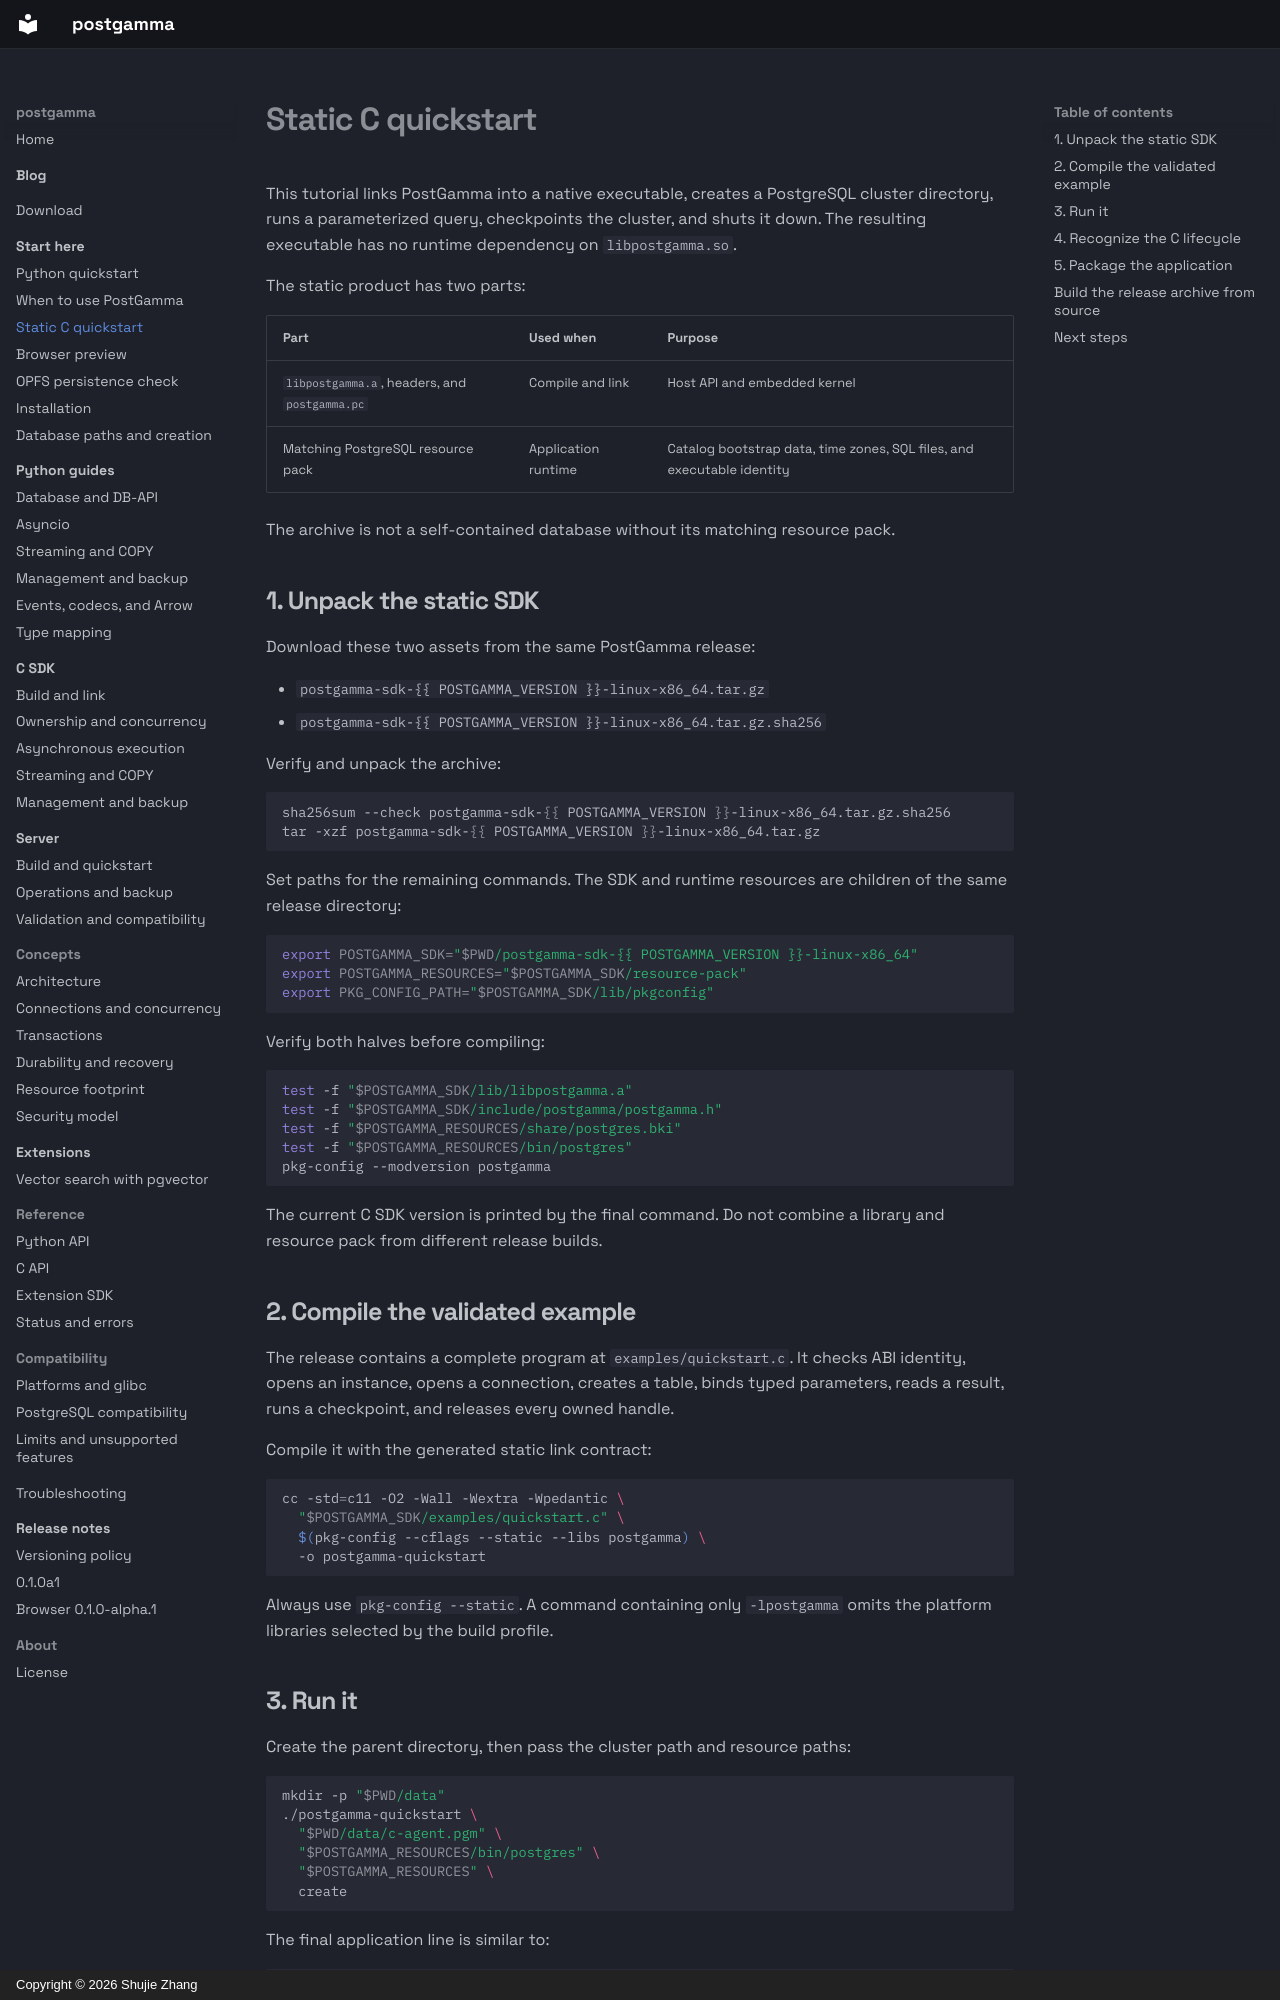

repository: postgamma/postgamma · page: getting-started/c-static/index.html · generator: mkdocs · copyright: Copyright © 2026 Shujie Zhang

# Static C quickstart

This tutorial links PostGamma into a native executable, creates a PostgreSQL
cluster directory, runs a parameterized query, checkpoints the cluster, and
shuts it down. The resulting executable has no runtime dependency on
`libpostgamma.so`.

The static product has two parts:

| Part | Used when | Purpose |
| --- | --- | --- |
| `libpostgamma.a`, headers, and `postgamma.pc` | Compile and link | Host API and embedded kernel |
| Matching PostgreSQL resource pack | Application runtime | Catalog bootstrap data, time zones, SQL files, and executable identity |

The archive is not a self-contained database without its matching resource
pack.

## 1. Unpack the static SDK

Download these two assets from the same PostGamma release:

- `postgamma-sdk-{{ POSTGAMMA_VERSION }}-linux-x86_64.tar.gz`
- `postgamma-sdk-{{ POSTGAMMA_VERSION }}-linux-x86_64.tar.gz.sha256`

Verify and unpack the archive:

```bash
sha256sum --check postgamma-sdk-{{ POSTGAMMA_VERSION }}-linux-x86_64.tar.gz.sha256
tar -xzf postgamma-sdk-{{ POSTGAMMA_VERSION }}-linux-x86_64.tar.gz
```

Set paths for the remaining commands. The SDK and runtime resources are
children of the same release directory:

```bash
export POSTGAMMA_SDK="$PWD/postgamma-sdk-{{ POSTGAMMA_VERSION }}-linux-x86_64"
export POSTGAMMA_RESOURCES="$POSTGAMMA_SDK/resource-pack"
export PKG_CONFIG_PATH="$POSTGAMMA_SDK/lib/pkgconfig"
```

Verify both halves before compiling:

```bash
test -f "$POSTGAMMA_SDK/lib/libpostgamma.a"
test -f "$POSTGAMMA_SDK/include/postgamma/postgamma.h"
test -f "$POSTGAMMA_RESOURCES/share/postgres.bki"
test -f "$POSTGAMMA_RESOURCES/bin/postgres"
pkg-config --modversion postgamma
```

The current C SDK version is printed by the final command. Do not combine a
library and resource pack from different release builds.

## 2. Compile the validated example

The release contains a complete program at `examples/quickstart.c`. It checks
ABI identity, opens an instance, opens a connection, creates a table, binds
typed parameters, reads a result, runs a checkpoint, and releases every owned
handle.

Compile it with the generated static link contract:

```bash
cc -std=c11 -O2 -Wall -Wextra -Wpedantic \
  "$POSTGAMMA_SDK/examples/quickstart.c" \
  $(pkg-config --cflags --static --libs postgamma) \
  -o postgamma-quickstart
```

Always use `pkg-config --static`. A command containing only
`-lpostgamma` omits the platform libraries selected by the build profile.
